Image classification data set "fold3" (Anuvathan/Coco_Anuvathan on GitHub). Class labels (3): caterpillar, healthy, leaf spot.

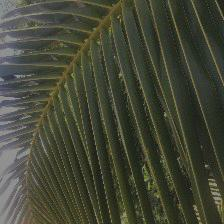
Label: healthy

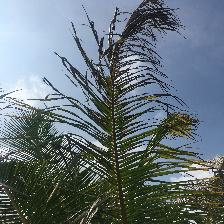
Label: caterpillar

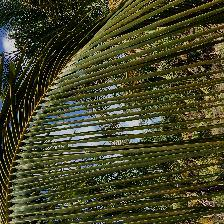
Label: leaf spot

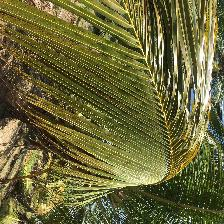
Label: leaf spot

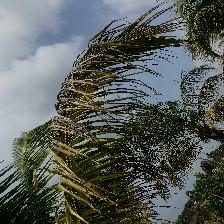
Label: caterpillar

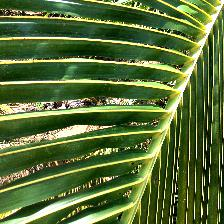
Label: healthy
